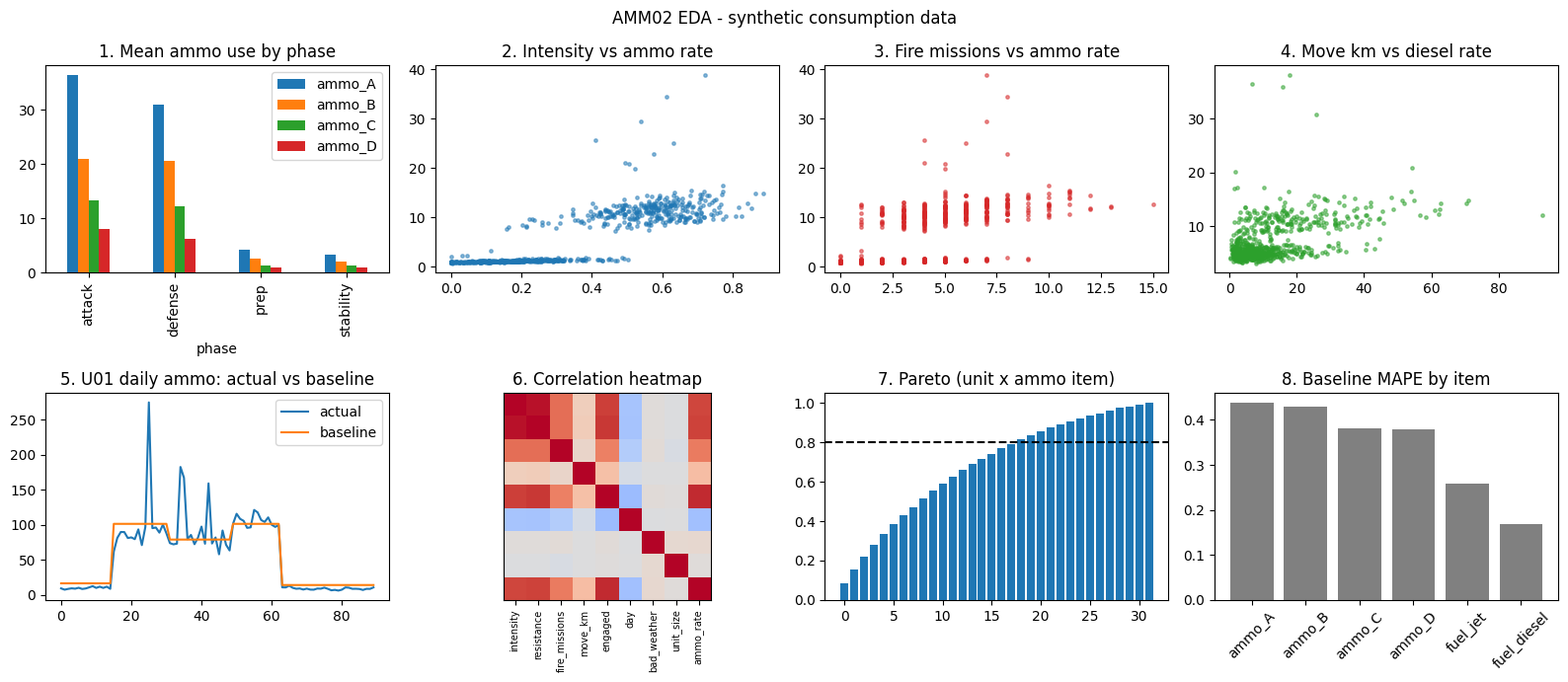

This figure's Python source:
# ============================================================================
# [Google Colab 환경 설정] 필수 라이브러리 설치 및 임포트
# ============================================================================
!pip install -q numpy pandas matplotlib scipy scikit-learn

import os
import sys
import time
import math
import json
import re
import numpy as np
import pandas as pd
import matplotlib.pyplot as plt
import warnings
warnings.filterwarnings('ignore')

# 그래프 영문 폰트 기본 설정 (환경 독립성 보장)
plt.rcParams['font.sans-serif'] = 'DejaVu Sans'
plt.rcParams['axes.unicode_minus'] = False

print(f"실행 환경 준비 완료 (Python {sys.version.split()[0]})")


"""교전 일수 x 작전 단계별 기준 소모율(CSR) x 병력 규모로 1차 탄약·유류 기본 소모량을 계산하는 Baseline 알고리즘을 구현하고, 탐색적 분석(EDA 차트 8종, 상관·유의성 검정, ABC 파레토 분석)으로 Baseline의 한계와 핵심 변수를 찾는다."""
import numpy as np
import pandas as pd
import matplotlib.pyplot as plt
from scipy import stats

# ---------------------------------------------------------------------------
# [교육용가상자료] 가상 부대·가상 품목 일일 소모 기록 생성기 (실제 탄약 제원·소모율과 무관)
# 가상 부대 8개 x 90일. 소모량 = 가상 CSR 계수 x 병력 규모 x (교전 강도·적 저항·화력 계획 효과) x 잡음
# ---------------------------------------------------------------------------
UNITS = [f"U{i:02d}" for i in range(1, 9)]
ITEMS = ["ammo_A", "ammo_B", "ammo_C", "ammo_D", "fuel_jet", "fuel_diesel"]
AMMO, FUEL = ITEMS[:4], ITEMS[4:]
PHASES = ["prep", "attack", "defense", "stability"]
CSR = {  # 가상 계수: 병력 100명·1일 기준 소모 단위(탄약=상자, 유류=드럼)
    "prep":      [1.0, 0.6, 0.3, 0.2, 1.5, 6.0],
    "attack":    [6.0, 3.5, 2.0, 1.2, 5.0, 12.0],
    "defense":   [4.5, 3.0, 1.6, 0.8, 3.0, 7.0],
    "stability": [0.8, 0.5, 0.3, 0.2, 1.0, 5.0],
}
PHASE_RESIST = {"prep": 1.0, "attack": 3.2, "defense": 3.6, "stability": 0.8}


def make_ops(n_days=90, seed=7, surge=0):
    """가상 부대별 일일 작전 기록과 품목별 실제 소모량(정답)을 만든다. surge>0이면 마지막 surge일을 고강도 공격 단계로 바꾼다(스트레스 시험용)."""
    rng = np.random.default_rng(seed)
    rows = []
    for uid in UNITS:
        size = int(rng.integers(3, 9)) * 100
        lens = rng.integers(8, 20, 4)
        sched = ["prep"] * lens[0] + ["attack"] * lens[1] + ["defense"] * lens[2] + ["attack"] * lens[3]
        sched = (sched + ["stability"] * n_days)[:n_days]
        if surge:
            sched[-surge:] = ["attack"] * surge
        r = 1.0
        for d, ph in enumerate(sched):
            r = float(np.clip(0.7 * r + 0.3 * (4.8 if surge and d >= n_days - surge else PHASE_RESIST[ph]) + rng.normal(0, 0.35), 0, 5))
            inten = float(np.clip(r / 5 * 0.9 + rng.normal(0, 0.06), 0, 1))
            fire = int(rng.poisson(1 + 8 * inten))
            move = float(rng.gamma(2, {"prep": 4, "attack": 12, "defense": 2, "stability": 5}[ph]))
            weather = str(rng.choice(["clear", "rain", "snow"], p=[0.7, 0.2, 0.1]))
            emerg = bool(rng.random() < 0.02)
            rec = {"unit": uid, "day": d, "phase": ph, "unit_size": size, "intensity": round(inten, 3),
                   "resistance": round(r, 2), "fire_missions": fire, "move_km": round(move, 1),
                   "weather": weather, "emergency": emerg}
            base = size / 100
            for i, it in enumerate(ITEMS):
                c = CSR[ph][i] * base
                if it in AMMO:
                    c *= (0.5 + 0.6 * inten) * (1 + 0.04 * fire * (1.0 if it in ("ammo_C", "ammo_D") else 0.4))
                elif it == "fuel_jet":
                    c *= (0.6 + 0.5 * inten) + 0.03 * fire
                else:
                    c = c * (0.8 + 0.2 * (weather != "clear")) + 0.05 * move * base
                c *= rng.lognormal(0, 0.12) * (2.5 if emerg else 1.0)
                rec[it] = round(float(c), 1)
            rows.append(rec)
    return pd.DataFrame(rows)
# ---------------------------------------------------------------------------


def baseline(df):
    """Baseline: 해당 일의 작전 단계 CSR x (병력/100). 교전 강도·적 저항·화력 계획은 반영하지 않는다."""
    return pd.DataFrame({it: [CSR[p][i] * s / 100 for p, s in zip(df["phase"], df["unit_size"])] for i, it in enumerate(ITEMS)}, index=df.index)


df = make_ops(90, seed=7)
base = baseline(df)

# 1) 교전 일수 기반 부대별 작전 기간 총소모량(계획) vs 실제
df["engaged"] = df["phase"].isin(["attack", "defense"])
plan = pd.concat([df[["unit"]], base], axis=1).groupby("unit").sum()
real = df.groupby("unit")[ITEMS].sum()
days = df.groupby("unit")["engaged"].sum()
tot = pd.DataFrame({"교전일수": days, "탄약 계획": plan[AMMO].sum(axis=1).round(), "탄약 실제": real[AMMO].sum(axis=1).round(),
                    "유류 계획": plan[FUEL].sum(axis=1).round(), "유류 실제": real[FUEL].sum(axis=1).round()})
tot["탄약 오차율"] = ((tot["탄약 계획"] - tot["탄약 실제"]) / tot["탄약 실제"]).map("{:+.1%}".format)
print("[부대별 90일 총소모량: Baseline 계획 vs 실제(가상 단위)]")
print(tot.to_string())

# 2) 일일 예측 오차(MAPE)
mape = (np.abs(base - df[ITEMS]) / df[ITEMS]).mean()
print("\nBaseline 일일 MAPE:", ", ".join(f"{k} {v:.1%}" for k, v in mape.items()))

# 3) 상관·유의성 검정: 병력 100명당 탄약 소모율과 각 변수
df["ammo_rate"] = df[AMMO].sum(axis=1) / (df["unit_size"] / 100)
df["bad_weather"] = (df["weather"] != "clear").astype(int)
cand = ["intensity", "resistance", "fire_missions", "move_km", "engaged", "day", "bad_weather", "unit_size"]
rows = []
for c in cand:
    r, p = stats.pearsonr(df[c].astype(float), df["ammo_rate"])
    rows.append({"변수": c, "상관계수": round(r, 3), "p-value": f"{p:.1e}", "유의(p<0.05,|r|>=0.2)": p < 0.05 and abs(r) >= 0.2})
corr = pd.DataFrame(rows).sort_values("상관계수", key=abs, ascending=False)
n_sig = int(corr.iloc[:, 3].sum())
print("\n[탄약 환산 소모율과의 상관·유의성]")
print(corr.to_string(index=False))
print(f"유의미한 상관 변수 {n_sig}개 (목표 5개 이상: {'달성' if n_sig >= 5 else '미달'})")

# 4) ABC 파레토 분석: 부대 x 탄종 조합별 총소모량(상자) 상위 20%
pareto = real[AMMO].stack().sort_values(ascending=False)
top = pareto.iloc[:int(np.ceil(len(pareto) * 0.2))]
print(f"\nABC 분석: 상위 20% 조합({len(top)}개)이 전체 소모량의 {top.sum() / pareto.sum():.1%}를 차지 -> A등급 집중 관리")
print("A등급 예시:", ", ".join(f"{u}-{i}" for u, i in top.index[:5]))

# 5) EDA 차트 8종
fig, ax = plt.subplots(2, 4, figsize=(16, 7))
ax = ax.ravel()
df.groupby("phase")[AMMO].mean().plot.bar(ax=ax[0], title="1. Mean ammo use by phase")
ax[1].scatter(df["intensity"], df["ammo_rate"], s=6, alpha=0.5); ax[1].set_title("2. Intensity vs ammo rate")
ax[2].scatter(df["fire_missions"], df["ammo_rate"], s=6, alpha=0.5, c="tab:red"); ax[2].set_title("3. Fire missions vs ammo rate")
ax[3].scatter(df["move_km"], df["fuel_diesel"] / (df["unit_size"] / 100), s=6, alpha=0.5, c="tab:green"); ax[3].set_title("4. Move km vs diesel rate")
u = df[df["unit"] == "U01"]
ax[4].plot(u["day"], u[AMMO].sum(axis=1), label="actual"); ax[4].plot(u["day"], base.loc[u.index, AMMO].sum(axis=1), label="baseline")
ax[4].legend(); ax[4].set_title("5. U01 daily ammo: actual vs baseline")
im = ax[5].imshow(df[cand + ["ammo_rate"]].astype(float).corr(), cmap="coolwarm", vmin=-1, vmax=1)
ax[5].set_xticks(range(9)); ax[5].set_xticklabels(cand + ["ammo_rate"], rotation=90, fontsize=7); ax[5].set_yticks([])
ax[5].set_title("6. Correlation heatmap")
ax[6].bar(range(len(pareto)), pareto.cumsum() / pareto.sum()); ax[6].axhline(0.8, ls="--", c="k"); ax[6].set_title("7. Pareto (unit x ammo item)")
ax[7].bar(mape.index, mape.values, color="gray"); ax[7].set_title("8. Baseline MAPE by item"); ax[7].tick_params(axis="x", rotation=45)
plt.suptitle("AMM02 EDA - synthetic consumption data"); plt.tight_layout(); plt.show()
print("EDA 차트 8종 생성 (목표 8종 이상: 달성)")
print("핵심 발견: Baseline은 교전 강도·화력 계획을 반영하지 않아 고강도 일에는 과소, 저강도 일에는 과대 산출한다 -> 미션 4에서 변수 반영 모델로 고도화한다.")
